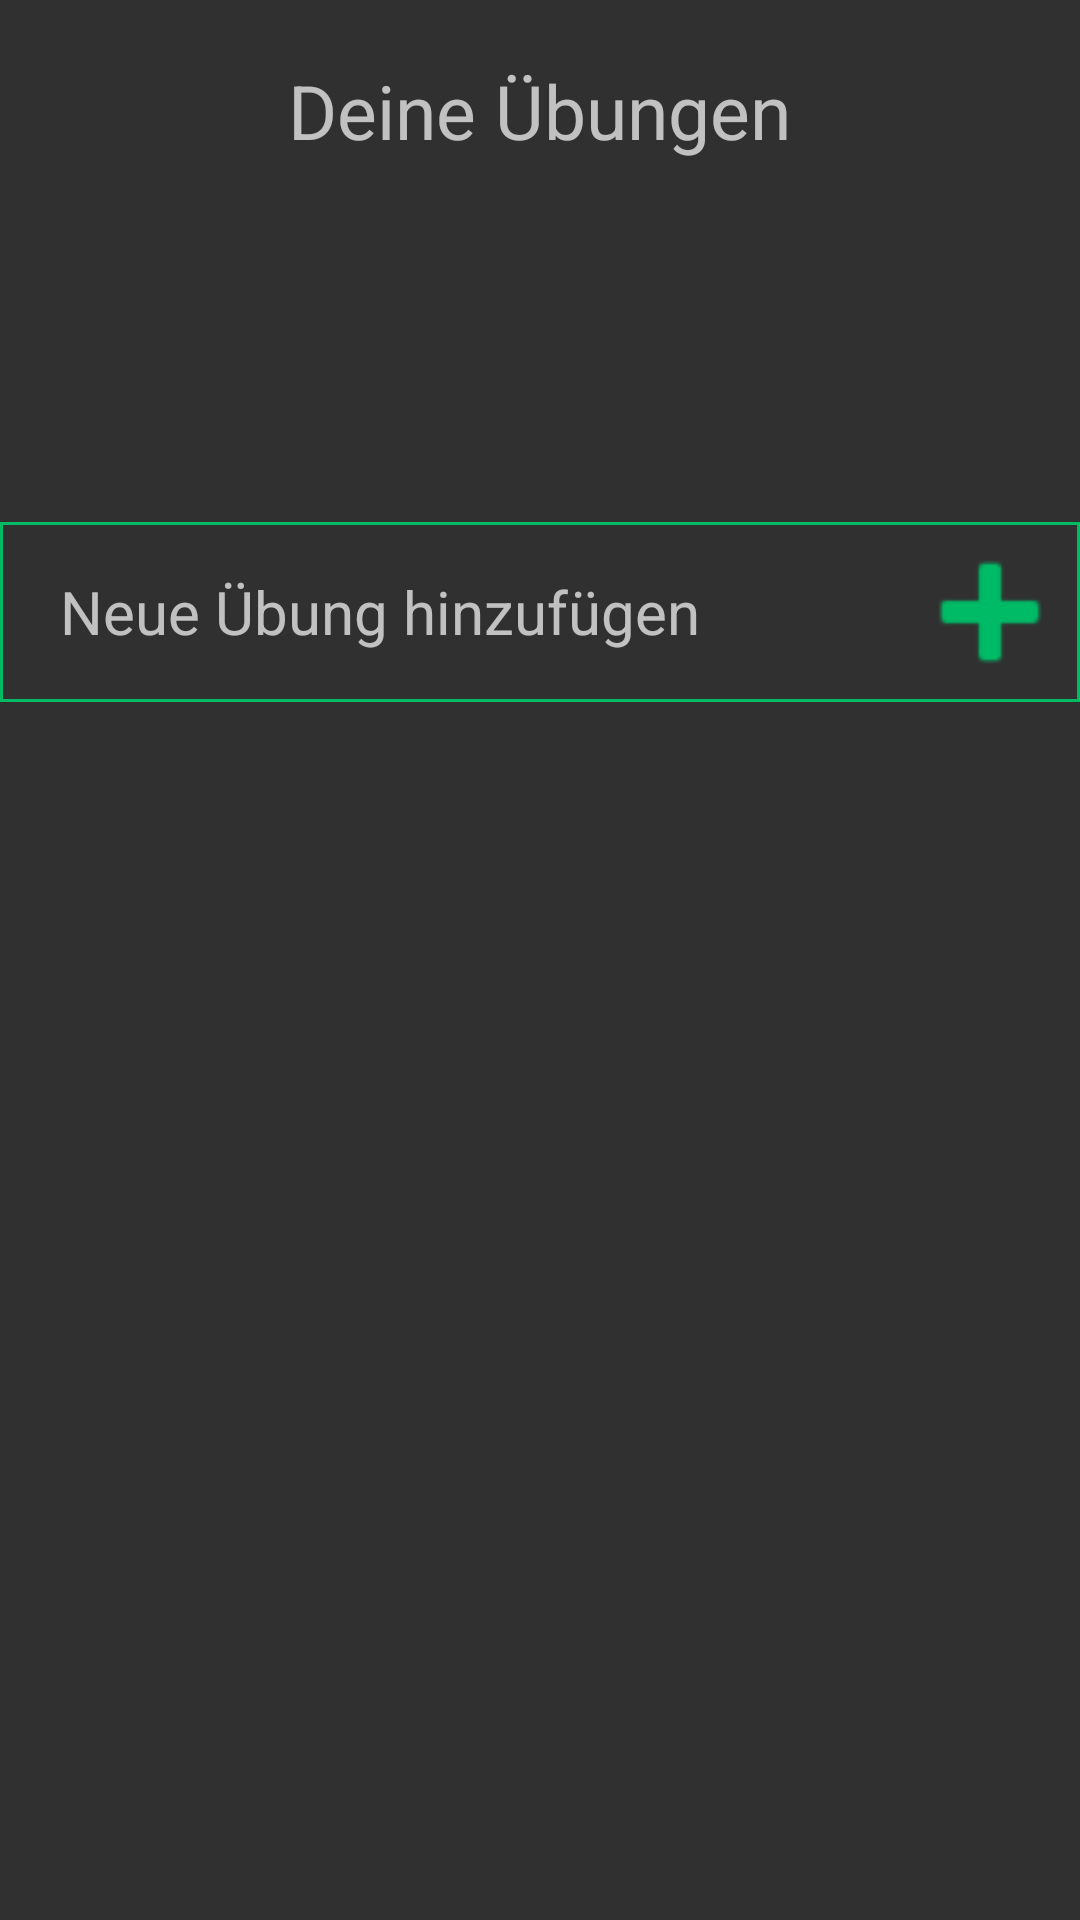

The Android layout XML behind this screen, and the referenced resources:
<!-- AndroidManifest.xml: application theme AppTheme -->
<!-- res/layout/b01.xml -->
<?xml version="1.0" encoding="utf-8"?>
<android.support.v4.widget.DrawerLayout xmlns:android="http://schemas.android.com/apk/res/android"
    android:id="@+id/drawerLayout"
    xmlns:tools="http://schemas.android.com/tools"
    android:layout_width="match_parent"
    android:layout_height="match_parent"
    android:orientation="vertical"
    >

    
    <RelativeLayout
        android:id="@+id/layout_main"
        android:layout_width="match_parent"
        android:layout_height="match_parent"
        android:orientation="vertical">

        <TextView
            android:id="@+id/textView"
            android:layout_width="wrap_content"
            android:layout_height="wrap_content"
            android:layout_centerHorizontal="true"
            android:layout_marginTop="20dp"
            android:text="Deine Übungen"
            android:textSize="25dp" />

        <RelativeLayout
            android:layout_width="wrap_content"
            android:layout_height="wrap_content"
            android:layout_above="@+id/lv_routines"
            android:background="@drawable/back">

            <TextView
                android:id="@+id/textView"
                android:layout_width="wrap_content"
                android:layout_height="wrap_content"
                android:layout_centerVertical="true"
                android:layout_marginLeft="20dp"
                android:text="Neue Übung hinzufügen"
                android:textSize="20sp" />

            <Button
                android:id="@+id/btn_add"
                android:layout_width="60dp"
                android:layout_height="60dp"
                android:layout_alignParentEnd="true"
                android:layout_alignParentTop="true"
                android:background="@android:drawable/ic_input_add"
                android:backgroundTint="@color/colorPrimaryGreen"
                android:textSize="20sp" />
        </RelativeLayout>

        <ListView
            android:id="@+id/lv_routines"
            android:layout_width="match_parent"
            android:layout_height="337dp"
            android:layout_alignParentBottom="true"
            android:layout_marginBottom="69dp"
            tools:layout_editor_absoluteX="8dp"
            tools:layout_editor_absoluteY="159dp">

        </ListView>

    </RelativeLayout>

    
    <RelativeLayout
        android:layout_width="280dp"
        android:layout_height="match_parent"
        android:id="@+id/drawerPane"
        android:layout_gravity="start">

        

        <RelativeLayout
            android:id="@+id/appNameBox"
            android:layout_width="match_parent"
            android:layout_height="100dp"
            android:background="@color/colorPrimaryGreen"
            android:padding="8dp" >

            <ImageView
                android:id="@+id/appIcon"
                android:layout_width="80dp"
                android:layout_height="80dp"
                android:layout_centerHorizontal="true"
                android:tint="@color/colorPrimary"
                android:src="@drawable/ic_fitness_center_black_24dp" />


        </RelativeLayout>

        
        <ListView
            android:id="@+id/navList"
            android:layout_width="280dp"
            android:layout_height="match_parent"
            android:layout_below="@+id/appNameBox"
            android:choiceMode="singleChoice"
            android:background="@color/colorPrimary" />

    </RelativeLayout>
</android.support.v4.widget.DrawerLayout>
<!-- resources referenced by this layout -->
<resources>
  <color name="colorPrimary">#1D1D1D</color>
  <color name="colorPrimaryGreen">#00bb66</color>
  <!-- drawable back (drawable) -->
  <?xml version="1.0" encoding="utf-8"?>
  <shape xmlns:android="http://schemas.android.com/apk/res/android" android:shape="rectangle" >
      <solid android:color="@android:color/transparent" />
      <stroke android:width="1dip" android:color="@color/colorPrimaryGreen"/>
  </shape>
  <style name="AppTheme" parent="Theme.AppCompat">
          
          <item name="colorPrimary">@color/colorPrimaryDark</item>
          <item name="colorPrimaryDark">@color/colorPrimaryDark</item>
          <item name="colorAccent">@color/colorPrimaryDark</item>
          <item name="colorControlActivated">@color/colorControlActivated</item>
      </style>
  <color name="colorPrimaryDark">#1D1D1D</color>
  <color name="colorControlActivated">#888888</color>
</resources>
